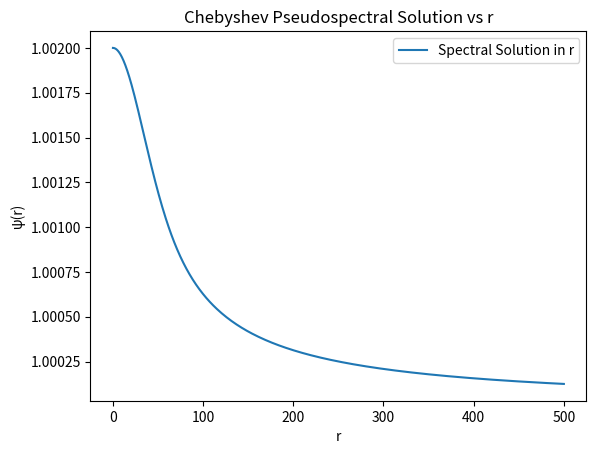
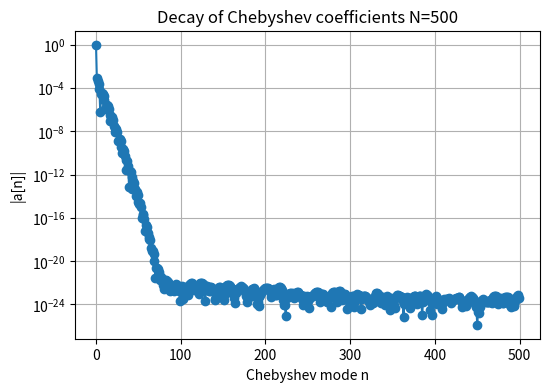

Recreate these plots in Python, in order.
import numpy as np
N=500
R = 500.0
kappa = 0.1
amp = 0.001
sigma = 50.0
nbases=N-2
xi=np.zeros(N)
ri=np.zeros_like(xi)

initv=np.zeros(N)
initv[0]=1
a=initv

R=500
def chebychevtorad(x):
    return R*(x+1)/2
def radtochebychev(r):
    return (2*r/R)-1

xi = np.cos(np.pi*np.arange(N)/(N-1))[::-1]
ri=chebychevtorad(xi)


K=kappa**2*amp**2*np.exp(-2*(ri**2)/sigma**2) + amp**2*np.exp(-2*(ri**2)/sigma**2)
dk=4*(ri**2/sigma**4) *amp**2 *np.exp(-2*(ri**2)/sigma**2)


def bases(x,nbases):
    PHI = np.zeros(N)
    PHIX = np.zeros(N)
    PHIXX = np.zeros(N)

    t=np.arccos(x)
    C=np.cos(t)
    S=np.sin(t)
    for j in range(0, N):
        n=j
        TN = np.cos(n * t)
        TNT = - n * np.sin(n * t)              # d/dt cos(nt) = -n sin(nt)
        TNTT = - (n**2) * TN
        if x==1:   # very close to endpoints
            TNX = n**2
            TNXX = 0.0
        elif x==-1:
            TNX=(-1)**(n-1) *n**2
            TNXX=0.0
        else:
            TNX = - TNT / S
            TNXX = TNTT / (S*S) - (TNT * C) / (S*S*S)

        PHI[j]=TN
        PHIX[j]=TNX
        PHIXX[j]=TNXX
    return [PHI,2*PHIX/R,PHIXX*4/R**2]

H=np.zeros([N,N])
G=np.zeros(N)
def chebychev(n,x):
    if n==0:
        return 1
    elif n==1:
        return x
    else:
        return 2*x*chebychev(n-1,x)-chebychev(n-2,x)
diffmat=np.zeros([N,N])
diffmat1=np.zeros([N,N])
diffmat2=np.zeros([N,N])
for i in range(N):
    diffmat[i,:]=bases(xi[i],nbases)[0]
    diffmat1[i,:]=bases(xi[i],nbases)[1]
    diffmat2[i,:]=bases(xi[i],nbases)[2]

cond=True
while(cond==True) :
    u=diffmat@a.T
    u=u.T
    for i in range(1,N-1):
        H[i,:]=diffmat2[i,:]+(2/chebychevtorad(xi[i]))*diffmat1[i,:] +5*np.pi*((u[i])**4)*K[i]*diffmat[i,:] +np.pi*dk[i]*diffmat[i,:]
        G[i]=-1*(diffmat2[i,:]@ a+(2/chebychevtorad(xi[i]))*diffmat1[i,:] @ a +np.pi*((u[i])**5)*K[i] +np.pi*dk[i]*u[i]) 
   
    H[0,:]=diffmat1[0,:]
    H[-1,:]=diffmat1[-1,:]+diffmat[-1,:]/R
    G[0]=-(diffmat1[0,:] @ a-0.0)
    G[-1]=-(diffmat1[-1,:]@a+diffmat[-1,:]@ a/R-(1/R))
    #print(H)
    dpsi=np.linalg.solve(H,G)
    a=a+dpsi
    if (np.linalg.norm(dpsi) < 1e-13):
        cond=False
    #print(cond)

def psi_eval(x, a):
    t = np.arccos(x)
    val = 0.0
    for j in range(N):
        val += a[j] * np.cos(j * t)
    return val


x_plot = xi
y_plot = [psi_eval(x, a) for x in x_plot]

# Map x to r
r_plot = chebychevtorad(x_plot)

import matplotlib.pyplot as plt
plt.plot(r_plot, y_plot, label="Spectral Solution in r")
plt.xlabel("r")
plt.ylabel("ψ(r)")
plt.title("Chebyshev Pseudospectral Solution vs r")
plt.legend()
plt.show()
plt.savefig("AMP001.PNG")

n = np.arange(len(a))

plt.figure(figsize=(6,4))
plt.semilogy(n, np.abs(a), 'o-')
plt.xlabel("Chebyshev mode n")
plt.ylabel("|a[n]|")
plt.title("Decay of Chebyshev coefficients N="+str(N))
plt.grid(True, which='both')
plt.savefig(f"Spectral_coeff_{N}.png")
plt.show()
